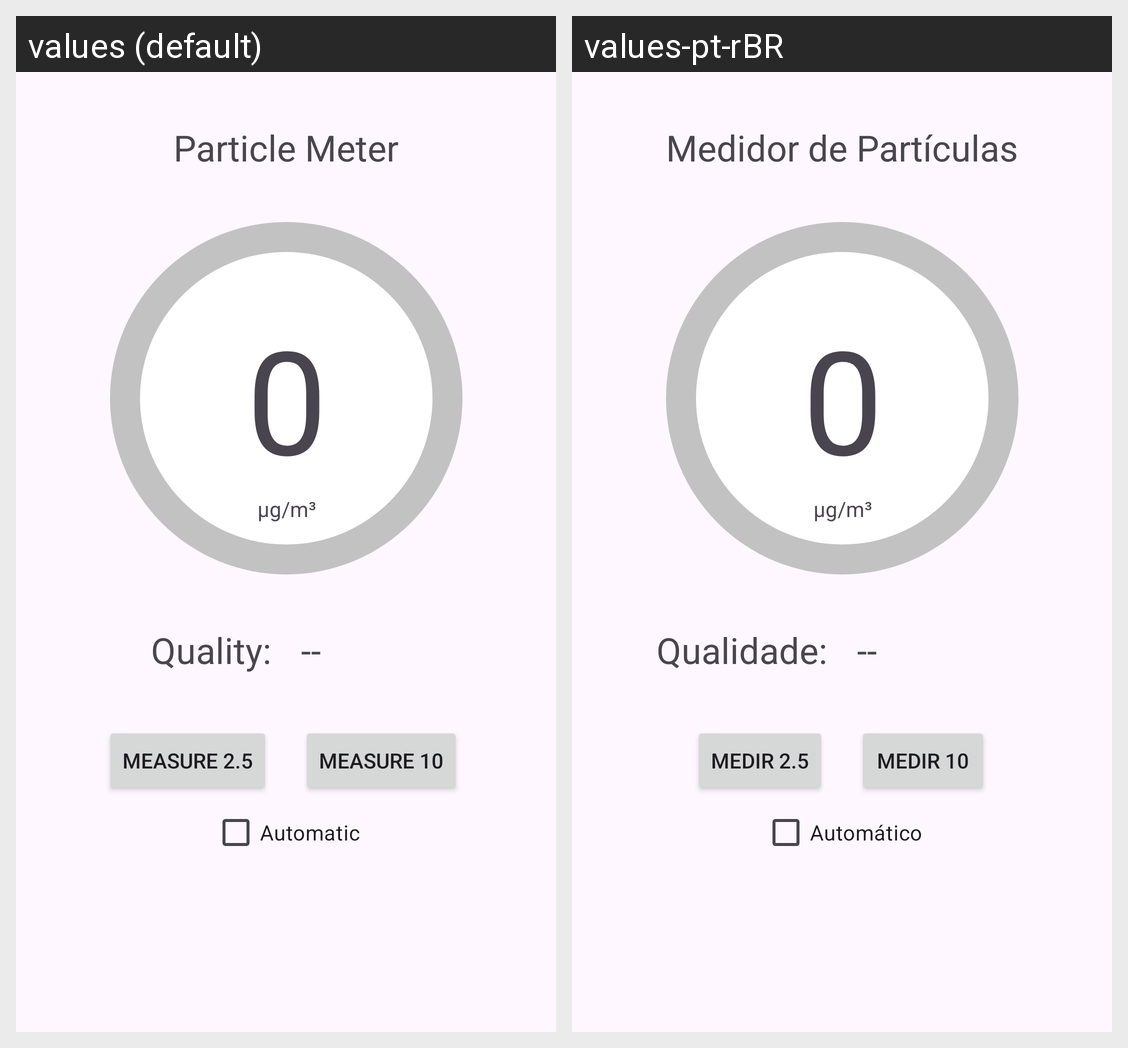

The Android screen above is rendered under two locales of the same app. Produce the string resources it draws, with the default and per-locale values.
Android screen res/layout/activity_sensor_particles.xml rendered under 2 locales, left to right: values (default), values-pt-rBR. Device: Nexus 5 (rendered at 1080×1920; each locale shown at half size, 540×960, under a caption strip naming it); theme Theme.QualityAir.
Strings drawn on this screen, with the default value and each locale's value (text and hints the layout hard-codes, and strings that could not be matched under every locale, appear in the picture but are not listed):

particles_title
  values: Particle Meter
  values-pt-rBR: Medidor de Partículas

blank_number
  values: 0
  values-pt-rBR: 0  [not translated; the default value is used]

mp_unit
  values: µg/m³
  values-pt-rBR: µg/m³  [not translated; the default value is used]

quality
  values: Quality:
  values-pt-rBR: Qualidade:

mp_quality_blank
  values: --
  values-pt-rBR: --  [not translated; the default value is used]

btn_measure_25
  values: Measure 2.5
  values-pt-rBR: Medir 2.5

btn_measure_10
  values: Measure 10
  values-pt-rBR: Medir 10

automatic
  values: Automatic
  values-pt-rBR: Automático
